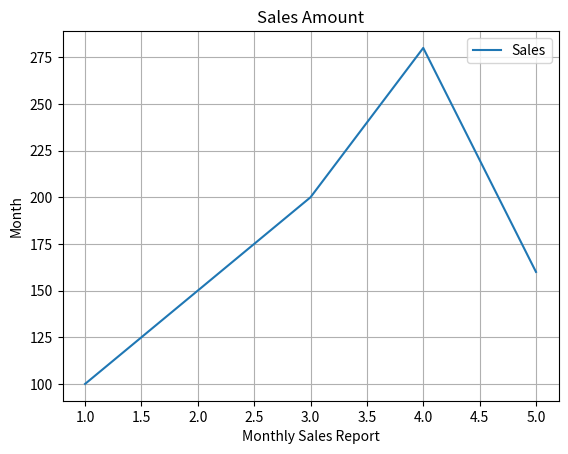

Generate this figure with matplotlib:
import matplotlib.pyplot as plt

months = [1,2,3,4,5]

sales = [100,150,200,280,160]

plt.plot(months, sales, label="Sales")

plt.xlabel("Monthly Sales Report")
plt.ylabel("Month")
plt.title("Sales Amount")
plt.legend()
plt.grid(True)

plt.show()